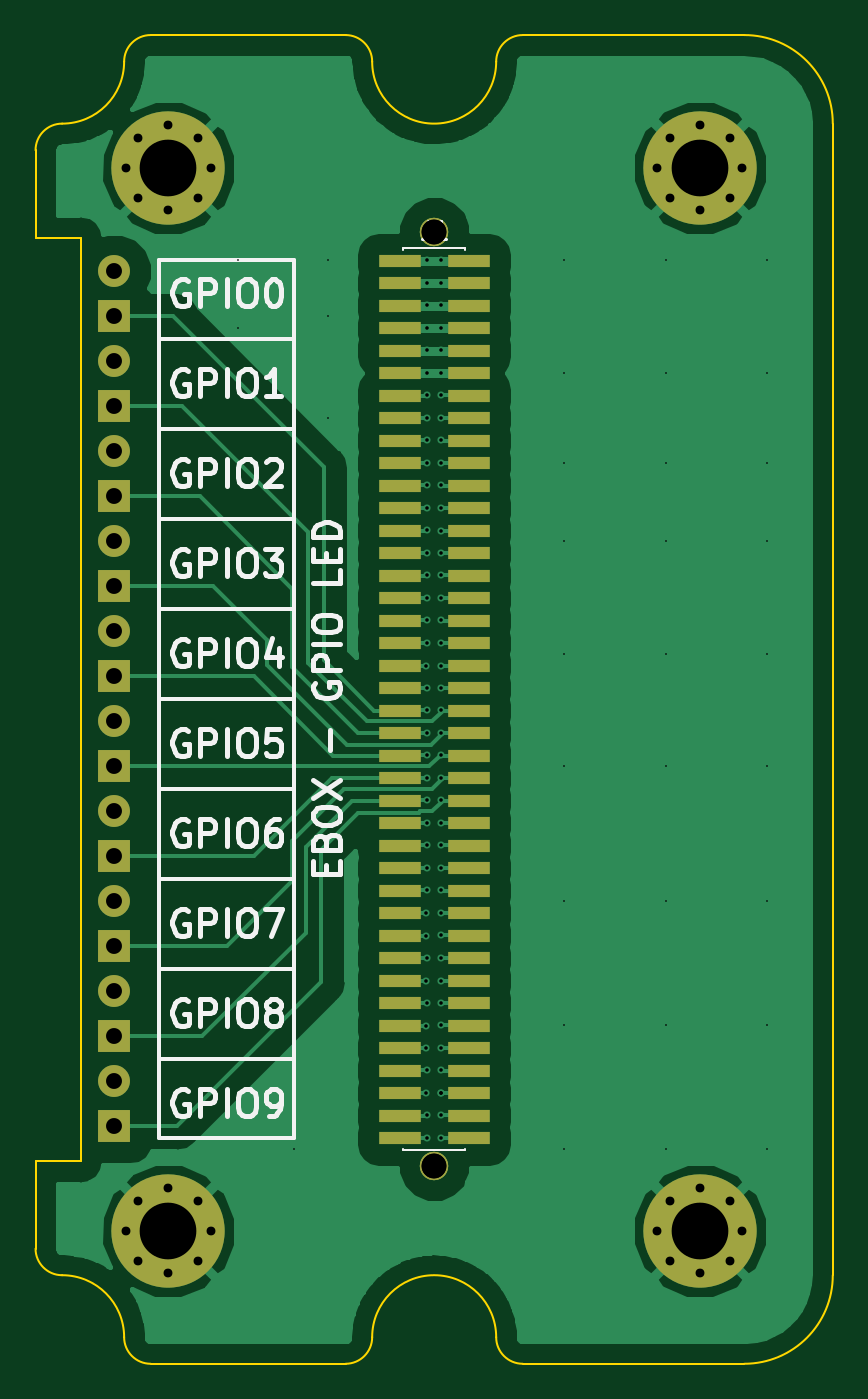
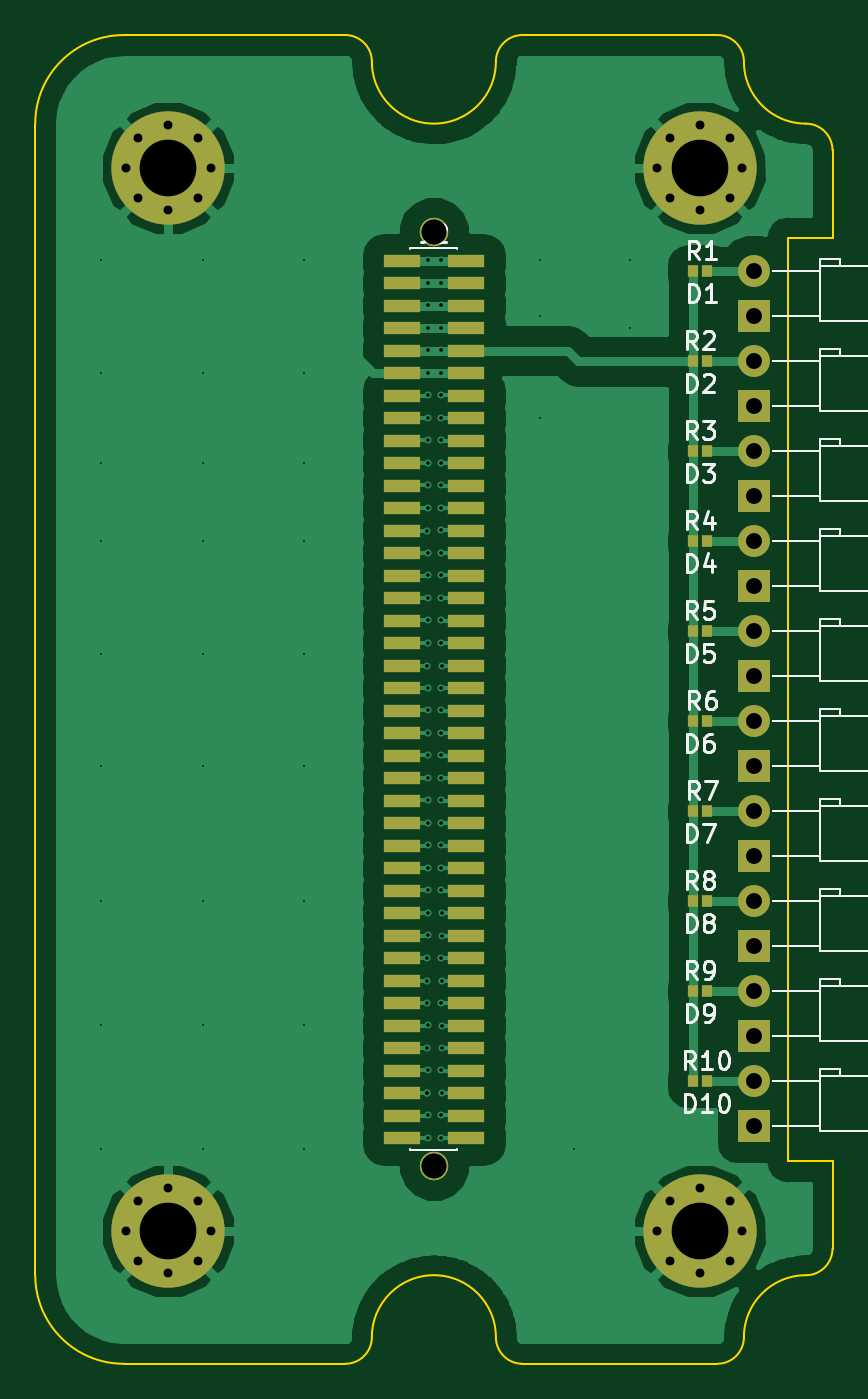
Circuit board: 11 layer files. Board 45.0 x 75.0 mm.
- bottom_copper: ebox-gpio-led-B.Cu.gbr (57125 bytes)
- bottom_mask: ebox-gpio-led-B.Mask.gbr (4585 bytes)
- paste: ebox-gpio-led-B.Paste.gbr (2982 bytes)
- bottom_silk: ebox-gpio-led-B.SilkS.gbr (22101 bytes)
- outline: ebox-gpio-led-Edge.Cuts.gbr (1860 bytes)
- top_copper: ebox-gpio-led-F.Cu.gbr (55807 bytes)
- top_mask: ebox-gpio-led-F.Mask.gbr (4092 bytes)
- paste: ebox-gpio-led-F.Paste.gbr (2489 bytes)
- top_silk: ebox-gpio-led-F.SilkS.gbr (19384 bytes)
- drill: ebox-gpio-led-NPTH.drl (155 bytes)
- drill: ebox-gpio-led-PTH.drl (2527 bytes)

=== bottom_copper: ebox-gpio-led-B.Cu.gbr (57125 bytes, source omitted) ===
=== bottom_mask: ebox-gpio-led-B.Mask.gbr ===
G04 #@! TF.GenerationSoftware,KiCad,Pcbnew,(5.0.0-rc2-dev-107-g49486b83b)*
G04 #@! TF.CreationDate,2018-03-19T22:47:49+08:00*
G04 #@! TF.ProjectId,ebox-gpio-led,65626F782D6770696F2D6C65642E6B69,rev?*
G04 #@! TF.SameCoordinates,Original*
G04 #@! TF.FileFunction,Soldermask,Bot*
G04 #@! TF.FilePolarity,Negative*
%FSLAX46Y46*%
G04 Gerber Fmt 4.6, Leading zero omitted, Abs format (unit mm)*
G04 Created by KiCad (PCBNEW (5.0.0-rc2-dev-107-g49486b83b)) date 03/19/18 22:47:49*
%MOMM*%
%LPD*%
G01*
G04 APERTURE LIST*
%ADD10C,1.600000*%
%ADD11R,2.100000X0.750000*%
%ADD12R,0.575000X0.650000*%
%ADD13C,0.800000*%
%ADD14C,6.400000*%
%ADD15C,1.800000*%
%ADD16R,1.800000X1.800000*%
G04 APERTURE END LIST*
D10*
X22500000Y-63839800D03*
X22512700Y-11122100D03*
X22500000Y-63839800D03*
X22500000Y-11122100D03*
D11*
X24300000Y-62265000D03*
X20700000Y-62265000D03*
X24300000Y-60995000D03*
X20700000Y-60995000D03*
X24300000Y-59725000D03*
X20700000Y-59725000D03*
X24300000Y-58455000D03*
X20700000Y-58455000D03*
X24300000Y-57185000D03*
X20700000Y-57185000D03*
X24300000Y-55915000D03*
X20700000Y-55915000D03*
X24300000Y-54645000D03*
X20700000Y-54645000D03*
X24300000Y-53375000D03*
X20700000Y-53375000D03*
X24300000Y-52105000D03*
X20700000Y-52105000D03*
X24300000Y-50835000D03*
X20700000Y-50835000D03*
X24300000Y-49565000D03*
X20700000Y-49565000D03*
X24300000Y-48295000D03*
X20700000Y-48295000D03*
X24300000Y-47025000D03*
X20700000Y-47025000D03*
X24300000Y-45755000D03*
X20700000Y-45755000D03*
X24300000Y-44485000D03*
X20700000Y-44485000D03*
X24300000Y-43215000D03*
X20700000Y-43215000D03*
X24300000Y-41945000D03*
X20700000Y-41945000D03*
X24300000Y-40675000D03*
X20700000Y-40675000D03*
X24300000Y-39405000D03*
X20700000Y-39405000D03*
X24300000Y-38135000D03*
X20700000Y-38135000D03*
X24300000Y-36865000D03*
X20700000Y-36865000D03*
X24300000Y-35595000D03*
X20700000Y-35595000D03*
X24300000Y-34325000D03*
X20700000Y-34325000D03*
X24300000Y-33055000D03*
X20700000Y-33055000D03*
X24300000Y-31785000D03*
X20700000Y-31785000D03*
X24300000Y-30515000D03*
X20700000Y-30515000D03*
X24300000Y-29245000D03*
X20700000Y-29245000D03*
X24300000Y-27975000D03*
X20700000Y-27975000D03*
X24300000Y-26705000D03*
X20700000Y-26705000D03*
X24300000Y-25435000D03*
X20700000Y-25435000D03*
X24300000Y-24165000D03*
X20700000Y-24165000D03*
X24300000Y-22895000D03*
X20700000Y-22895000D03*
X24300000Y-21625000D03*
X20700000Y-21625000D03*
X24300000Y-20355000D03*
X20700000Y-20355000D03*
X24300000Y-19085000D03*
X20700000Y-19085000D03*
X24300000Y-17815000D03*
X20700000Y-17815000D03*
X24300000Y-16545000D03*
X20700000Y-16545000D03*
X24300000Y-15275000D03*
X20700000Y-15275000D03*
X24300000Y-14005000D03*
X20700000Y-14005000D03*
X24300000Y-12735000D03*
X20700000Y-12735000D03*
D12*
X7874000Y-13335000D03*
X7099000Y-13335000D03*
X7874000Y-18415000D03*
X7099000Y-18415000D03*
D13*
X9197056Y-5802944D03*
X7500000Y-5100000D03*
X5802944Y-5802944D03*
X5100000Y-7500000D03*
X5802944Y-9197056D03*
X7500000Y-9900000D03*
X9197056Y-9197056D03*
X9900000Y-7500000D03*
D14*
X7500000Y-7500000D03*
D13*
X39197056Y-5802944D03*
X37500000Y-5100000D03*
X35802944Y-5802944D03*
X35100000Y-7500000D03*
X35802944Y-9197056D03*
X37500000Y-9900000D03*
X39197056Y-9197056D03*
X39900000Y-7500000D03*
D14*
X37500000Y-7500000D03*
D13*
X9197056Y-65802944D03*
X7500000Y-65100000D03*
X5802944Y-65802944D03*
X5100000Y-67500000D03*
X5802944Y-69197056D03*
X7500000Y-69900000D03*
X9197056Y-69197056D03*
X9900000Y-67500000D03*
D14*
X7500000Y-67500000D03*
D13*
X39197056Y-65802944D03*
X37500000Y-65100000D03*
X35802944Y-65802944D03*
X35100000Y-67500000D03*
X35802944Y-69197056D03*
X37500000Y-69900000D03*
X39197056Y-69197056D03*
X39900000Y-67500000D03*
D14*
X37500000Y-67500000D03*
D12*
X7099000Y-23495000D03*
X7874000Y-23495000D03*
X7874000Y-28575000D03*
X7099000Y-28575000D03*
X7099000Y-33655000D03*
X7874000Y-33655000D03*
X7874000Y-38735000D03*
X7099000Y-38735000D03*
X7099000Y-43815000D03*
X7874000Y-43815000D03*
X7874000Y-48895000D03*
X7099000Y-48895000D03*
X7099000Y-53975000D03*
X7874000Y-53975000D03*
X7874000Y-59055000D03*
X7099000Y-59055000D03*
D15*
X4445000Y-13335000D03*
D16*
X4445000Y-15875000D03*
X4445000Y-20955000D03*
D15*
X4445000Y-18415000D03*
X4445000Y-23495000D03*
D16*
X4445000Y-26035000D03*
X4445000Y-31115000D03*
D15*
X4445000Y-28575000D03*
X4445000Y-33655000D03*
D16*
X4445000Y-36195000D03*
X4445000Y-41275000D03*
D15*
X4445000Y-38735000D03*
D16*
X4445000Y-46355000D03*
D15*
X4445000Y-43815000D03*
X4445000Y-48895000D03*
D16*
X4445000Y-51435000D03*
X4445000Y-56515000D03*
D15*
X4445000Y-53975000D03*
X4445000Y-59055000D03*
D16*
X4445000Y-61595000D03*
M02*

=== paste: ebox-gpio-led-B.Paste.gbr ===
G04 #@! TF.GenerationSoftware,KiCad,Pcbnew,(5.0.0-rc2-dev-107-g49486b83b)*
G04 #@! TF.CreationDate,2018-03-19T22:47:49+08:00*
G04 #@! TF.ProjectId,ebox-gpio-led,65626F782D6770696F2D6C65642E6B69,rev?*
G04 #@! TF.SameCoordinates,Original*
G04 #@! TF.FileFunction,Paste,Bot*
G04 #@! TF.FilePolarity,Positive*
%FSLAX46Y46*%
G04 Gerber Fmt 4.6, Leading zero omitted, Abs format (unit mm)*
G04 Created by KiCad (PCBNEW (5.0.0-rc2-dev-107-g49486b83b)) date 03/19/18 22:47:49*
%MOMM*%
%LPD*%
G01*
G04 APERTURE LIST*
%ADD10R,2.100000X0.750000*%
%ADD11R,0.575000X0.650000*%
G04 APERTURE END LIST*
D10*
X24300000Y-62265000D03*
X20700000Y-62265000D03*
X24300000Y-60995000D03*
X20700000Y-60995000D03*
X24300000Y-59725000D03*
X20700000Y-59725000D03*
X24300000Y-58455000D03*
X20700000Y-58455000D03*
X24300000Y-57185000D03*
X20700000Y-57185000D03*
X24300000Y-55915000D03*
X20700000Y-55915000D03*
X24300000Y-54645000D03*
X20700000Y-54645000D03*
X24300000Y-53375000D03*
X20700000Y-53375000D03*
X24300000Y-52105000D03*
X20700000Y-52105000D03*
X24300000Y-50835000D03*
X20700000Y-50835000D03*
X24300000Y-49565000D03*
X20700000Y-49565000D03*
X24300000Y-48295000D03*
X20700000Y-48295000D03*
X24300000Y-47025000D03*
X20700000Y-47025000D03*
X24300000Y-45755000D03*
X20700000Y-45755000D03*
X24300000Y-44485000D03*
X20700000Y-44485000D03*
X24300000Y-43215000D03*
X20700000Y-43215000D03*
X24300000Y-41945000D03*
X20700000Y-41945000D03*
X24300000Y-40675000D03*
X20700000Y-40675000D03*
X24300000Y-39405000D03*
X20700000Y-39405000D03*
X24300000Y-38135000D03*
X20700000Y-38135000D03*
X24300000Y-36865000D03*
X20700000Y-36865000D03*
X24300000Y-35595000D03*
X20700000Y-35595000D03*
X24300000Y-34325000D03*
X20700000Y-34325000D03*
X24300000Y-33055000D03*
X20700000Y-33055000D03*
X24300000Y-31785000D03*
X20700000Y-31785000D03*
X24300000Y-30515000D03*
X20700000Y-30515000D03*
X24300000Y-29245000D03*
X20700000Y-29245000D03*
X24300000Y-27975000D03*
X20700000Y-27975000D03*
X24300000Y-26705000D03*
X20700000Y-26705000D03*
X24300000Y-25435000D03*
X20700000Y-25435000D03*
X24300000Y-24165000D03*
X20700000Y-24165000D03*
X24300000Y-22895000D03*
X20700000Y-22895000D03*
X24300000Y-21625000D03*
X20700000Y-21625000D03*
X24300000Y-20355000D03*
X20700000Y-20355000D03*
X24300000Y-19085000D03*
X20700000Y-19085000D03*
X24300000Y-17815000D03*
X20700000Y-17815000D03*
X24300000Y-16545000D03*
X20700000Y-16545000D03*
X24300000Y-15275000D03*
X20700000Y-15275000D03*
X24300000Y-14005000D03*
X20700000Y-14005000D03*
X24300000Y-12735000D03*
X20700000Y-12735000D03*
D11*
X7874000Y-13335000D03*
X7099000Y-13335000D03*
X7874000Y-18415000D03*
X7099000Y-18415000D03*
X7099000Y-23495000D03*
X7874000Y-23495000D03*
X7874000Y-28575000D03*
X7099000Y-28575000D03*
X7099000Y-33655000D03*
X7874000Y-33655000D03*
X7874000Y-38735000D03*
X7099000Y-38735000D03*
X7099000Y-43815000D03*
X7874000Y-43815000D03*
X7874000Y-48895000D03*
X7099000Y-48895000D03*
X7099000Y-53975000D03*
X7874000Y-53975000D03*
X7874000Y-59055000D03*
X7099000Y-59055000D03*
M02*

=== bottom_silk: ebox-gpio-led-B.SilkS.gbr (22101 bytes, source omitted) ===
=== outline: ebox-gpio-led-Edge.Cuts.gbr ===
G04 #@! TF.GenerationSoftware,KiCad,Pcbnew,(5.0.0-rc2-dev-107-g49486b83b)*
G04 #@! TF.CreationDate,2018-03-19T22:47:49+08:00*
G04 #@! TF.ProjectId,ebox-gpio-led,65626F782D6770696F2D6C65642E6B69,rev?*
G04 #@! TF.SameCoordinates,Original*
G04 #@! TF.FileFunction,Profile,NP*
%FSLAX46Y46*%
G04 Gerber Fmt 4.6, Leading zero omitted, Abs format (unit mm)*
G04 Created by KiCad (PCBNEW (5.0.0-rc2-dev-107-g49486b83b)) date 03/19/18 22:47:49*
%MOMM*%
%LPD*%
G01*
G04 APERTURE LIST*
%ADD10C,0.100000*%
G04 APERTURE END LIST*
D10*
X6500000Y0D02*
X17500000Y0D01*
X0Y-6500000D02*
G75*
G02X1500000Y-5000000I1500000J0D01*
G01*
X0Y-68500000D02*
X0Y-63570000D01*
X1500000Y-70000000D02*
G75*
G02X0Y-68500000I0J1500000D01*
G01*
X1500000Y-70000000D02*
G75*
G02X5000000Y-73500000I0J-3500000D01*
G01*
X19000000Y-73500000D02*
G75*
G02X26000000Y-73500000I3500000J0D01*
G01*
X6500000Y-75000000D02*
G75*
G02X5000000Y-73500000I0J1500000D01*
G01*
X17500000Y-75000000D02*
X6500000Y-75000000D01*
X19000000Y-73500000D02*
G75*
G02X17500000Y-75000000I-1500000J0D01*
G01*
X27500000Y-75000000D02*
G75*
G02X26000000Y-73500000I0J1500000D01*
G01*
X40000000Y-75000000D02*
X27500000Y-75000000D01*
X45000000Y-70000000D02*
G75*
G02X40000000Y-75000000I-5000000J0D01*
G01*
X45000000Y-5000000D02*
X45000000Y-70000000D01*
X27500000Y0D02*
X40000000Y0D01*
X5000000Y-1500000D02*
G75*
G02X6500000Y0I1500000J0D01*
G01*
X40000000Y0D02*
G75*
G02X45000000Y-5000000I0J-5000000D01*
G01*
X26000000Y-1500000D02*
G75*
G02X27500000Y0I1500000J0D01*
G01*
X26000000Y-1500000D02*
G75*
G02X19000000Y-1500000I-3500000J0D01*
G01*
X17500000Y0D02*
G75*
G02X19000000Y-1500000I0J-1500000D01*
G01*
X5000000Y-1500000D02*
G75*
G02X1500000Y-5000000I-3500000J0D01*
G01*
X2540000Y-11430000D02*
X0Y-11430000D01*
X2540000Y-63570000D02*
X2540000Y-11430000D01*
X0Y-11430000D02*
X0Y-6500000D01*
X0Y-63570000D02*
X2540000Y-63570000D01*
M02*

=== top_copper: ebox-gpio-led-F.Cu.gbr (55807 bytes, source omitted) ===
=== top_mask: ebox-gpio-led-F.Mask.gbr ===
G04 #@! TF.GenerationSoftware,KiCad,Pcbnew,(5.0.0-rc2-dev-107-g49486b83b)*
G04 #@! TF.CreationDate,2018-03-19T22:47:49+08:00*
G04 #@! TF.ProjectId,ebox-gpio-led,65626F782D6770696F2D6C65642E6B69,rev?*
G04 #@! TF.SameCoordinates,Original*
G04 #@! TF.FileFunction,Soldermask,Top*
G04 #@! TF.FilePolarity,Negative*
%FSLAX46Y46*%
G04 Gerber Fmt 4.6, Leading zero omitted, Abs format (unit mm)*
G04 Created by KiCad (PCBNEW (5.0.0-rc2-dev-107-g49486b83b)) date 03/19/18 22:47:49*
%MOMM*%
%LPD*%
G01*
G04 APERTURE LIST*
%ADD10C,1.600000*%
%ADD11R,2.400000X0.740000*%
%ADD12C,0.800000*%
%ADD13C,6.400000*%
%ADD14C,1.800000*%
%ADD15R,1.800000X1.800000*%
G04 APERTURE END LIST*
D10*
X22500000Y-63839800D03*
X22512700Y-11122100D03*
D11*
X20550000Y-12735000D03*
X24450000Y-12735000D03*
X20550000Y-14005000D03*
X24450000Y-14005000D03*
X20550000Y-15275000D03*
X24450000Y-15275000D03*
X20550000Y-16545000D03*
X24450000Y-16545000D03*
X20550000Y-17815000D03*
X24450000Y-17815000D03*
X20550000Y-19085000D03*
X24450000Y-19085000D03*
X20550000Y-20355000D03*
X24450000Y-20355000D03*
X20550000Y-21625000D03*
X24450000Y-21625000D03*
X20550000Y-22895000D03*
X24450000Y-22895000D03*
X20550000Y-24165000D03*
X24450000Y-24165000D03*
X20550000Y-25435000D03*
X24450000Y-25435000D03*
X20550000Y-26705000D03*
X24450000Y-26705000D03*
X20550000Y-27975000D03*
X24450000Y-27975000D03*
X20550000Y-29245000D03*
X24450000Y-29245000D03*
X20550000Y-30515000D03*
X24450000Y-30515000D03*
X20550000Y-31785000D03*
X24450000Y-31785000D03*
X20550000Y-33055000D03*
X24450000Y-33055000D03*
X20550000Y-34325000D03*
X24450000Y-34325000D03*
X20550000Y-35595000D03*
X24450000Y-35595000D03*
X20550000Y-36865000D03*
X24450000Y-36865000D03*
X20550000Y-38135000D03*
X24450000Y-38135000D03*
X20550000Y-39405000D03*
X24450000Y-39405000D03*
X20550000Y-40675000D03*
X24450000Y-40675000D03*
X20550000Y-41945000D03*
X24450000Y-41945000D03*
X20550000Y-43215000D03*
X24450000Y-43215000D03*
X20550000Y-44485000D03*
X24450000Y-44485000D03*
X20550000Y-45755000D03*
X24450000Y-45755000D03*
X20550000Y-47025000D03*
X24450000Y-47025000D03*
X20550000Y-48295000D03*
X24450000Y-48295000D03*
X20550000Y-49565000D03*
X24450000Y-49565000D03*
X20550000Y-50835000D03*
X24450000Y-50835000D03*
X20550000Y-52105000D03*
X24450000Y-52105000D03*
X20550000Y-53375000D03*
X24450000Y-53375000D03*
X20550000Y-54645000D03*
X24450000Y-54645000D03*
X20550000Y-55915000D03*
X24450000Y-55915000D03*
X20550000Y-57185000D03*
X24450000Y-57185000D03*
X20550000Y-58455000D03*
X24450000Y-58455000D03*
X20550000Y-59725000D03*
X24450000Y-59725000D03*
X20550000Y-60995000D03*
X24450000Y-60995000D03*
X20550000Y-62265000D03*
X24450000Y-62265000D03*
D10*
X22500000Y-63839800D03*
X22500000Y-11122100D03*
D12*
X9197056Y-5802944D03*
X7500000Y-5100000D03*
X5802944Y-5802944D03*
X5100000Y-7500000D03*
X5802944Y-9197056D03*
X7500000Y-9900000D03*
X9197056Y-9197056D03*
X9900000Y-7500000D03*
D13*
X7500000Y-7500000D03*
D12*
X39197056Y-5802944D03*
X37500000Y-5100000D03*
X35802944Y-5802944D03*
X35100000Y-7500000D03*
X35802944Y-9197056D03*
X37500000Y-9900000D03*
X39197056Y-9197056D03*
X39900000Y-7500000D03*
D13*
X37500000Y-7500000D03*
D12*
X9197056Y-65802944D03*
X7500000Y-65100000D03*
X5802944Y-65802944D03*
X5100000Y-67500000D03*
X5802944Y-69197056D03*
X7500000Y-69900000D03*
X9197056Y-69197056D03*
X9900000Y-67500000D03*
D13*
X7500000Y-67500000D03*
D12*
X39197056Y-65802944D03*
X37500000Y-65100000D03*
X35802944Y-65802944D03*
X35100000Y-67500000D03*
X35802944Y-69197056D03*
X37500000Y-69900000D03*
X39197056Y-69197056D03*
X39900000Y-67500000D03*
D13*
X37500000Y-67500000D03*
D14*
X4445000Y-13335000D03*
D15*
X4445000Y-15875000D03*
X4445000Y-20955000D03*
D14*
X4445000Y-18415000D03*
X4445000Y-23495000D03*
D15*
X4445000Y-26035000D03*
X4445000Y-31115000D03*
D14*
X4445000Y-28575000D03*
X4445000Y-33655000D03*
D15*
X4445000Y-36195000D03*
X4445000Y-41275000D03*
D14*
X4445000Y-38735000D03*
D15*
X4445000Y-46355000D03*
D14*
X4445000Y-43815000D03*
X4445000Y-48895000D03*
D15*
X4445000Y-51435000D03*
X4445000Y-56515000D03*
D14*
X4445000Y-53975000D03*
X4445000Y-59055000D03*
D15*
X4445000Y-61595000D03*
M02*

=== paste: ebox-gpio-led-F.Paste.gbr ===
G04 #@! TF.GenerationSoftware,KiCad,Pcbnew,(5.0.0-rc2-dev-107-g49486b83b)*
G04 #@! TF.CreationDate,2018-03-19T22:47:49+08:00*
G04 #@! TF.ProjectId,ebox-gpio-led,65626F782D6770696F2D6C65642E6B69,rev?*
G04 #@! TF.SameCoordinates,Original*
G04 #@! TF.FileFunction,Paste,Top*
G04 #@! TF.FilePolarity,Positive*
%FSLAX46Y46*%
G04 Gerber Fmt 4.6, Leading zero omitted, Abs format (unit mm)*
G04 Created by KiCad (PCBNEW (5.0.0-rc2-dev-107-g49486b83b)) date 03/19/18 22:47:49*
%MOMM*%
%LPD*%
G01*
G04 APERTURE LIST*
%ADD10R,2.400000X0.740000*%
G04 APERTURE END LIST*
D10*
X20550000Y-12735000D03*
X24450000Y-12735000D03*
X20550000Y-14005000D03*
X24450000Y-14005000D03*
X20550000Y-15275000D03*
X24450000Y-15275000D03*
X20550000Y-16545000D03*
X24450000Y-16545000D03*
X20550000Y-17815000D03*
X24450000Y-17815000D03*
X20550000Y-19085000D03*
X24450000Y-19085000D03*
X20550000Y-20355000D03*
X24450000Y-20355000D03*
X20550000Y-21625000D03*
X24450000Y-21625000D03*
X20550000Y-22895000D03*
X24450000Y-22895000D03*
X20550000Y-24165000D03*
X24450000Y-24165000D03*
X20550000Y-25435000D03*
X24450000Y-25435000D03*
X20550000Y-26705000D03*
X24450000Y-26705000D03*
X20550000Y-27975000D03*
X24450000Y-27975000D03*
X20550000Y-29245000D03*
X24450000Y-29245000D03*
X20550000Y-30515000D03*
X24450000Y-30515000D03*
X20550000Y-31785000D03*
X24450000Y-31785000D03*
X20550000Y-33055000D03*
X24450000Y-33055000D03*
X20550000Y-34325000D03*
X24450000Y-34325000D03*
X20550000Y-35595000D03*
X24450000Y-35595000D03*
X20550000Y-36865000D03*
X24450000Y-36865000D03*
X20550000Y-38135000D03*
X24450000Y-38135000D03*
X20550000Y-39405000D03*
X24450000Y-39405000D03*
X20550000Y-40675000D03*
X24450000Y-40675000D03*
X20550000Y-41945000D03*
X24450000Y-41945000D03*
X20550000Y-43215000D03*
X24450000Y-43215000D03*
X20550000Y-44485000D03*
X24450000Y-44485000D03*
X20550000Y-45755000D03*
X24450000Y-45755000D03*
X20550000Y-47025000D03*
X24450000Y-47025000D03*
X20550000Y-48295000D03*
X24450000Y-48295000D03*
X20550000Y-49565000D03*
X24450000Y-49565000D03*
X20550000Y-50835000D03*
X24450000Y-50835000D03*
X20550000Y-52105000D03*
X24450000Y-52105000D03*
X20550000Y-53375000D03*
X24450000Y-53375000D03*
X20550000Y-54645000D03*
X24450000Y-54645000D03*
X20550000Y-55915000D03*
X24450000Y-55915000D03*
X20550000Y-57185000D03*
X24450000Y-57185000D03*
X20550000Y-58455000D03*
X24450000Y-58455000D03*
X20550000Y-59725000D03*
X24450000Y-59725000D03*
X20550000Y-60995000D03*
X24450000Y-60995000D03*
X20550000Y-62265000D03*
X24450000Y-62265000D03*
M02*

=== top_silk: ebox-gpio-led-F.SilkS.gbr (19384 bytes, source omitted) ===
=== drill: ebox-gpio-led-NPTH.drl ===
M48
;DRILL file {KiCad (5.0.0-rc2-dev-107-g49486b83b)} date 03/19/18 22:47:51
;FORMAT={-:-/ absolute / inch / decimal}
FMAT,2
INCH,TZ
%
G90
G05
M72
T0
M30

=== drill: ebox-gpio-led-PTH.drl ===
M48
;DRILL file {KiCad (5.0.0-rc2-dev-107-g49486b83b)} date 03/19/18 22:47:51
;FORMAT={-:-/ absolute / inch / decimal}
FMAT,2
INCH,TZ
T1C0.0039
T2C0.0079
T3C0.0197
T4C0.0354
T5C0.0551
T6C0.1260
%
G90
G05
M72
T1
X0.45Y-0.5
X0.45Y-0.65
X0.575Y-2.475
X0.65Y-0.5
X0.65Y-0.625
X0.65Y-0.85
X1.175Y-0.5
X1.175Y-0.75
X1.175Y-0.95
X1.175Y-1.125
X1.175Y-1.375
X1.175Y-1.625
X1.175Y-1.925
X1.175Y-2.2
X1.175Y-2.475
X1.4Y-0.5
X1.4Y-0.75
X1.4Y-0.95
X1.4Y-1.125
X1.4Y-1.375
X1.4Y-1.625
X1.4Y-1.925
X1.4Y-2.2
X1.4Y-2.475
X1.625Y-0.5
X1.625Y-0.75
X1.625Y-0.95
X1.625Y-1.125
X1.625Y-1.375
X1.625Y-1.625
X1.625Y-1.925
X1.625Y-2.2
X1.625Y-2.475
T2
X0.8686Y-1.4014
X0.8686Y-1.9514
X0.8686Y-2.0014
X0.8686Y-2.1014
X0.8686Y-2.2014
X0.8686Y-2.2514
X0.8686Y-2.3514
X0.87Y-0.5
X0.87Y-0.55
X0.87Y-0.6
X0.87Y-0.65
X0.87Y-0.7
X0.87Y-0.75
X0.87Y-0.8
X0.87Y-0.85
X0.87Y-0.9
X0.87Y-0.95
X0.87Y-1.
X0.87Y-1.05
X0.87Y-1.1
X0.87Y-1.15
X0.87Y-1.2
X0.87Y-1.25
X0.87Y-1.3
X0.87Y-1.35
X0.87Y-1.45
X0.87Y-1.5
X0.87Y-1.55
X0.87Y-1.6
X0.87Y-1.65
X0.87Y-1.7
X0.87Y-1.75
X0.87Y-1.8
X0.87Y-1.85
X0.87Y-1.9
X0.87Y-2.05
X0.87Y-2.15
X0.87Y-2.3
X0.87Y-2.4
X0.87Y-2.45
X0.9Y-0.5
X0.9Y-0.55
X0.9Y-0.6
X0.9Y-0.65
X0.9Y-0.7
X0.9Y-0.75
X0.9Y-0.8
X0.9Y-0.85
X0.9Y-0.9
X0.9Y-0.95
X0.9Y-1.
X0.9Y-1.05
X0.9Y-1.15
X0.9Y-1.2
X0.9Y-1.25
X0.9Y-1.3
X0.9Y-1.35
X0.9Y-1.45
X0.9Y-1.5
X0.9Y-1.55
X0.9Y-1.6
X0.9Y-1.65
X0.9Y-1.7
X0.9Y-1.75
X0.9Y-1.8
X0.9Y-1.85
X0.9Y-1.9
X0.9Y-1.95
X0.9Y-2.
X0.9Y-2.2
X0.9Y-2.3
X0.9Y-2.4
X0.9Y-2.45
X0.9014Y-1.1014
X0.9014Y-1.4014
X0.9014Y-2.0514
X0.9014Y-2.1014
X0.9014Y-2.1514
X0.9014Y-2.2514
X0.9014Y-2.3514
X0.9014Y-2.3514
T3
X1.3819Y-0.2953
X0.2008Y-0.2953
X0.2285Y-0.2285
X1.4096Y-0.3621
X1.4764Y-0.2008
X1.4764Y-0.3898
X1.5432Y-0.2285
X1.5432Y-0.3621
X1.5709Y-0.2953
X0.2008Y-2.6575
X0.2285Y-2.5907
X0.2285Y-2.7243
X0.2953Y-2.563
X0.2953Y-2.752
X0.3621Y-2.5907
X0.3621Y-2.7243
X0.3898Y-2.6575
X0.2285Y-0.3621
X0.2953Y-0.2008
X0.2953Y-0.3898
X0.3621Y-0.2285
X0.3621Y-0.3621
X0.3898Y-0.2953
X1.4096Y-0.2285
X1.3819Y-2.6575
X1.4096Y-2.5907
X1.4096Y-2.7243
X1.4764Y-2.563
X1.4764Y-2.752
X1.5432Y-2.5907
X1.5432Y-2.7243
X1.5709Y-2.6575
T4
X0.175Y-0.525
X0.175Y-0.625
X0.175Y-1.625
X0.175Y-2.425
X0.175Y-1.925
X0.175Y-2.025
X0.175Y-1.725
X0.175Y-1.825
X0.175Y-0.725
X0.175Y-0.825
X0.175Y-0.925
X0.175Y-1.025
X0.175Y-1.125
X0.175Y-1.225
X0.175Y-1.525
X0.175Y-2.125
X0.175Y-2.225
X0.175Y-2.325
X0.175Y-1.325
X0.175Y-1.425
T5
X0.8858Y-0.4379
X0.8858Y-2.5134
X0.8858Y-2.5134
X0.8863Y-0.4379
T6
X0.2953Y-0.2953
X1.4764Y-0.2953
X1.4764Y-2.6575
X0.2953Y-2.6575
T0
M30

